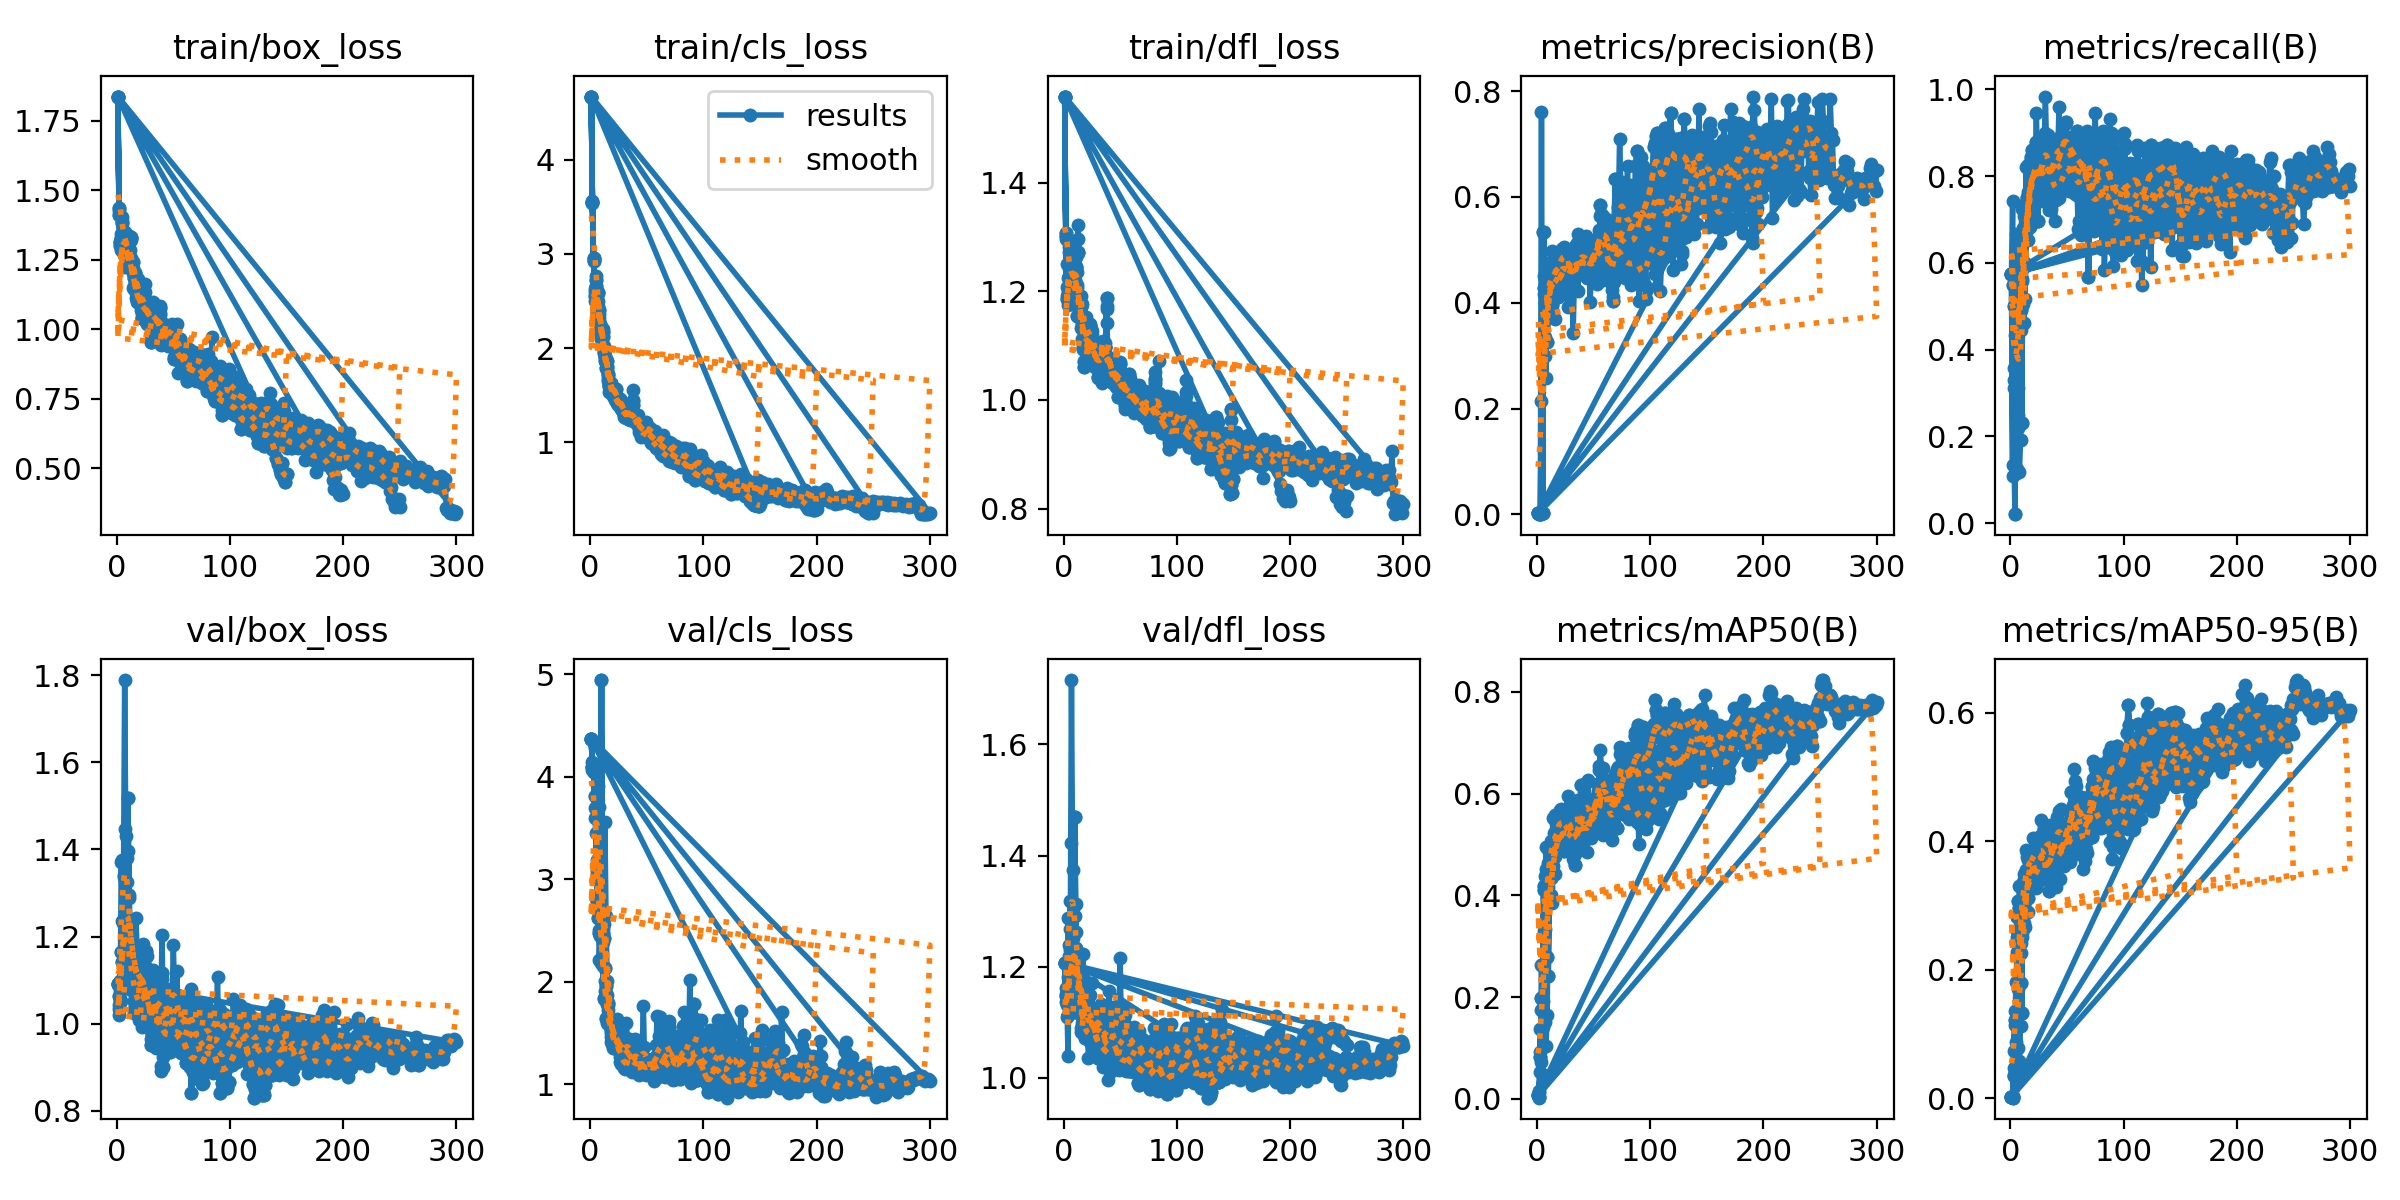

The data file committed next to this chart (first rows):
epoch, train/box_loss, train/cls_loss, train/dfl_loss, metrics/precision(B), metrics/recall(B), metrics/mAP50(B), metrics/mAP50-95(B), val/box_loss, val/cls_loss, val/dfl_loss, lr/pg0, lr/pg1, lr/pg2
1, 1.837, 4.672, 1.559, 0.00205, 0.575, 0.0066, 0.00273, 1.091, 4.37, 1.207, 0.0002167, 0.0002167, 0.0002167
2, 1.438, 3.543, 1.307, 0.00186, 0.55, 0.00277, 0.00108, 1.064, 4.097, 1.148, 0.0004471, 0.0004471, 0.0004471
3, 1.314, 2.928, 1.186, 0.00173, 0.5, 0.08157, 0.03407, 1.098, 4.044, 1.146, 0.0006745, 0.0006745, 0.0006745
4, 1.329, 2.553, 1.193, 0.002, 0.5792, 0.1988, 0.1217, 1.164, 3.808, 1.113, 0.0008987, 0.0008987, 0.0008987
5, 1.381, 2.658, 1.228, 0.533, 0.1167, 0.04774, 0.03494, 1.141, 3.812, 1.114, 0.00112, 0.00112, 0.00112
6, 1.269, 2.452, 1.189, 0.4281, 0.3792, 0.4189, 0.2829, 1.227, 2.786, 1.2, 0.001338, 0.001338, 0.001338
7, 1.315, 2.583, 1.26, 0.3996, 0.6333, 0.4203, 0.3069, 1.181, 2.625, 1.235, 0.001553, 0.001553, 0.001553
8, 1.302, 2.399, 1.23, 0.4744, 0.6625, 0.4362, 0.2963, 1.181, 2.479, 1.185, 0.00159, 0.00159, 0.00159
9, 1.319, 2.255, 1.234, 0.3256, 0.4917, 0.2781, 0.1793, 1.296, 2.848, 1.225, 0.001579, 0.001579, 0.001579
10, 1.307, 2.175, 1.249, 0.3945, 0.2313, 0.2413, 0.1326, 1.519, 4.943, 1.469, 0.001568, 0.001568, 0.001568
11, 1.334, 2.171, 1.245, 0.4655, 0.5972, 0.4439, 0.2951, 1.198, 2.473, 1.214, 0.001557, 0.001557, 0.001557
12, 1.219, 1.945, 1.155, 0.4755, 0.5943, 0.4344, 0.3077, 1.201, 2.425, 1.139, 0.001546, 0.001546, 0.001546
13, 1.327, 1.906, 1.273, 0.3947, 0.6603, 0.4548, 0.3165, 1.222, 2.138, 1.137, 0.001535, 0.001535, 0.001535
14, 1.243, 1.866, 1.18, 0.4581, 0.6708, 0.4787, 0.356, 1.087, 1.958, 1.145, 0.001524, 0.001524, 0.001524
15, 1.185, 1.862, 1.172, 0.4213, 0.75, 0.4757, 0.3451, 1.051, 1.78, 1.124, 0.001513, 0.001513, 0.001513
16, 1.202, 1.719, 1.142, 0.4248, 0.825, 0.4768, 0.3113, 1.172, 1.795, 1.177, 0.001502, 0.001502, 0.001502
17, 1.137, 1.612, 1.094, 0.4875, 0.75, 0.5064, 0.3626, 1.059, 1.595, 1.103, 0.001491, 0.001491, 0.001491
18, 1.134, 1.627, 1.061, 0.4207, 0.7875, 0.5311, 0.3745, 1.11, 1.525, 1.087, 0.00148, 0.00148, 0.00148
19, 1.127, 1.542, 1.108, 0.4116, 0.859, 0.5124, 0.3611, 1.091, 1.429, 1.072, 0.001469, 0.001469, 0.001469
20, 1.108, 1.577, 1.121, 0.4418, 0.8376, 0.5228, 0.3566, 1.119, 1.461, 1.098, 0.001458, 0.001458, 0.001458
21, 1.111, 1.542, 1.11, 0.417, 0.7854, 0.5183, 0.3516, 1.153, 1.544, 1.104, 0.001447, 0.001447, 0.001447
22, 1.04, 1.51, 1.089, 0.5017, 0.7622, 0.5424, 0.3672, 1.122, 1.43, 1.123, 0.001436, 0.001436, 0.001436
23, 1.109, 1.567, 1.137, 0.469, 0.8792, 0.5302, 0.3708, 1.095, 1.442, 1.126, 0.001425, 0.001425, 0.001425
24, 1.096, 1.462, 1.119, 0.4568, 0.6958, 0.4869, 0.3372, 1.032, 1.562, 1.09, 0.001414, 0.001414, 0.001414
25, 1.099, 1.464, 1.104, 0.4755, 0.8458, 0.5119, 0.3584, 1.081, 1.403, 1.115, 0.001403, 0.001403, 0.001403
26, 1.042, 1.456, 1.088, 0.4682, 0.8667, 0.539, 0.3531, 1.167, 1.397, 1.116, 0.001392, 0.001392, 0.001392
27, 1.078, 1.415, 1.089, 0.4698, 0.8015, 0.5613, 0.3962, 1.027, 1.227, 1.066, 0.001381, 0.001381, 0.001381
28, 1.037, 1.37, 1.06, 0.4486, 0.8, 0.5142, 0.345, 1.094, 1.281, 1.105, 0.00137, 0.00137, 0.00137
29, 1.084, 1.385, 1.08, 0.4562, 0.7458, 0.4958, 0.3596, 0.9949, 1.384, 1.043, 0.001359, 0.001359, 0.001359
30, 0.956, 1.294, 1.042, 0.4672, 0.8833, 0.5215, 0.3776, 0.9498, 1.426, 1.035, 0.001348, 0.001348, 0.001348
31, 1.067, 1.294, 1.086, 0.4446, 0.8782, 0.5305, 0.3719, 0.9751, 1.364, 1.056, 0.001337, 0.001337, 0.001337
32, 1.075, 1.338, 1.068, 0.4666, 0.8625, 0.5072, 0.3529, 1.051, 1.22, 1.091, 0.001326, 0.001326, 0.001326
33, 1.049, 1.298, 1.085, 0.4649, 0.7747, 0.5044, 0.3601, 0.9535, 1.327, 1.039, 0.001315, 0.001315, 0.001315
34, 1.014, 1.247, 1.055, 0.4262, 0.7558, 0.4588, 0.3221, 1.044, 1.44, 1.073, 0.001304, 0.001304, 0.001304
35, 1.03, 1.267, 1.092, 0.4667, 0.7594, 0.4988, 0.3672, 0.9803, 1.275, 1.047, 0.001293, 0.001293, 0.001293
36, 1.018, 1.28, 1.082, 0.466, 0.7707, 0.5521, 0.3936, 1.056, 1.196, 1.052, 0.001282, 0.001282, 0.001282
37, 1.028, 1.327, 1.097, 0.5044, 0.863, 0.5293, 0.3869, 1.002, 1.279, 1.06, 0.001271, 0.001271, 0.001271
38, 1.075, 1.394, 1.187, 0.4841, 0.8833, 0.5821, 0.4178, 0.9606, 1.147, 1.021, 0.00126, 0.00126, 0.00126
39, 1.024, 1.274, 1.079, 0.4797, 0.8524, 0.6162, 0.4244, 1.029, 1.131, 1.034, 0.001249, 0.001249, 0.001249
40, 0.9918, 1.218, 1.055, 0.458, 0.7794, 0.5297, 0.363, 1.115, 1.253, 1.09, 0.001238, 0.001238, 0.001238
41, 0.9799, 1.222, 1.04, 0.4892, 0.8303, 0.5376, 0.3984, 0.9006, 1.165, 1.01, 0.001227, 0.001227, 0.001227
42, 1.014, 1.221, 1.067, 0.4832, 0.8083, 0.5171, 0.3868, 0.9394, 1.19, 1.024, 0.001216, 0.001216, 0.001216
43, 0.9507, 1.15, 1.032, 0.4597, 0.7966, 0.5102, 0.3604, 0.9315, 1.186, 1.036, 0.001205, 0.001205, 0.001205
44, 0.9721, 1.169, 1.031, 0.4784, 0.8906, 0.5143, 0.3633, 1.014, 1.218, 1.069, 0.001194, 0.001194, 0.001194
45, 0.9647, 1.115, 1.052, 0.4616, 0.8417, 0.5189, 0.3796, 0.9563, 1.193, 1.058, 0.001183, 0.001183, 0.001183
46, 0.9834, 1.129, 1.046, 0.4725, 0.8629, 0.5237, 0.3786, 1.015, 1.28, 1.057, 0.001172, 0.001172, 0.001172
47, 0.9524, 1.117, 1.057, 0.4545, 0.8875, 0.5333, 0.3939, 0.9349, 1.22, 1.022, 0.001161, 0.001161, 0.001161
48, 0.9423, 1.105, 1.005, 0.4985, 0.9202, 0.569, 0.4087, 1.022, 1.129, 1.05, 0.00115, 0.00115, 0.00115
49, 0.9579, 1.162, 1.032, 0.4842, 0.925, 0.5779, 0.4218, 0.9706, 1.096, 1.024, 0.001139, 0.001139, 0.001139
50, 1, 1.115, 1.067, 0.4886, 0.8875, 0.5719, 0.4257, 0.9389, 1.241, 1.044, 0.001128, 0.001128, 0.001128
51, 0.8933, 1.091, 1.01, 0.5112, 0.8833, 0.5758, 0.4214, 0.9611, 1.17, 1.054, 0.001117, 0.001117, 0.001117
52, 0.9577, 1.069, 1.018, 0.4673, 0.8357, 0.5635, 0.4054, 1.036, 1.23, 1.078, 0.001106, 0.001106, 0.001106
53, 0.9587, 1.123, 1.045, 0.4797, 0.8155, 0.5944, 0.432, 0.9985, 1.235, 1.057, 0.001095, 0.001095, 0.001095
54, 0.8917, 1.022, 0.9916, 0.5072, 0.8875, 0.6197, 0.4774, 0.9536, 1.177, 1.025, 0.001084, 0.001084, 0.001084
55, 0.9382, 1.036, 1.003, 0.5041, 0.8908, 0.5823, 0.4247, 0.959, 1.217, 1.023, 0.001073, 0.001073, 0.001073
56, 0.9656, 1.033, 1.035, 0.5842, 0.8325, 0.6192, 0.4548, 0.9994, 1.19, 1.038, 0.001062, 0.001062, 0.001062
57, 0.8842, 1.047, 0.9926, 0.5671, 0.8462, 0.5962, 0.4402, 1.004, 1.18, 1.054, 0.001051, 0.001051, 0.001051
58, 0.9082, 1.026, 1.047, 0.515, 0.8125, 0.5898, 0.4363, 0.9573, 1.201, 1.029, 0.00104, 0.00104, 0.00104
59, 0.9295, 1.021, 1.038, 0.5246, 0.9042, 0.6128, 0.4709, 0.9337, 1.12, 1.012, 0.001029, 0.001029, 0.001029
60, 0.8788, 0.9611, 0.9996, 0.5177, 0.7665, 0.6176, 0.4429, 1.004, 1.131, 1.03, 0.001018, 0.001018, 0.001018
... 990 more rows
